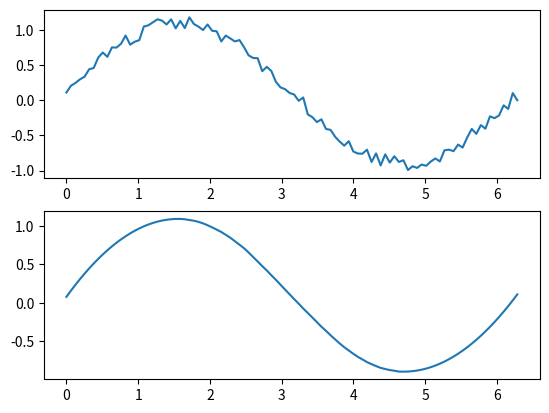

Reproduce this figure in Python.
import numpy as np
import matplotlib.pyplot as plt
from scipy.signal import savgol_filter


np.random.seed(0)

x = np.linspace(0,2*np.pi,100)
y = np.sin(x) + np.random.random(100) * 0.2

# apply filter
yhat = savgol_filter(y, 51, 3)

plt.subplot(211)
plt.plot(x,y)
plt.subplot(212)
plt.plot(x, yhat)
plt.show()